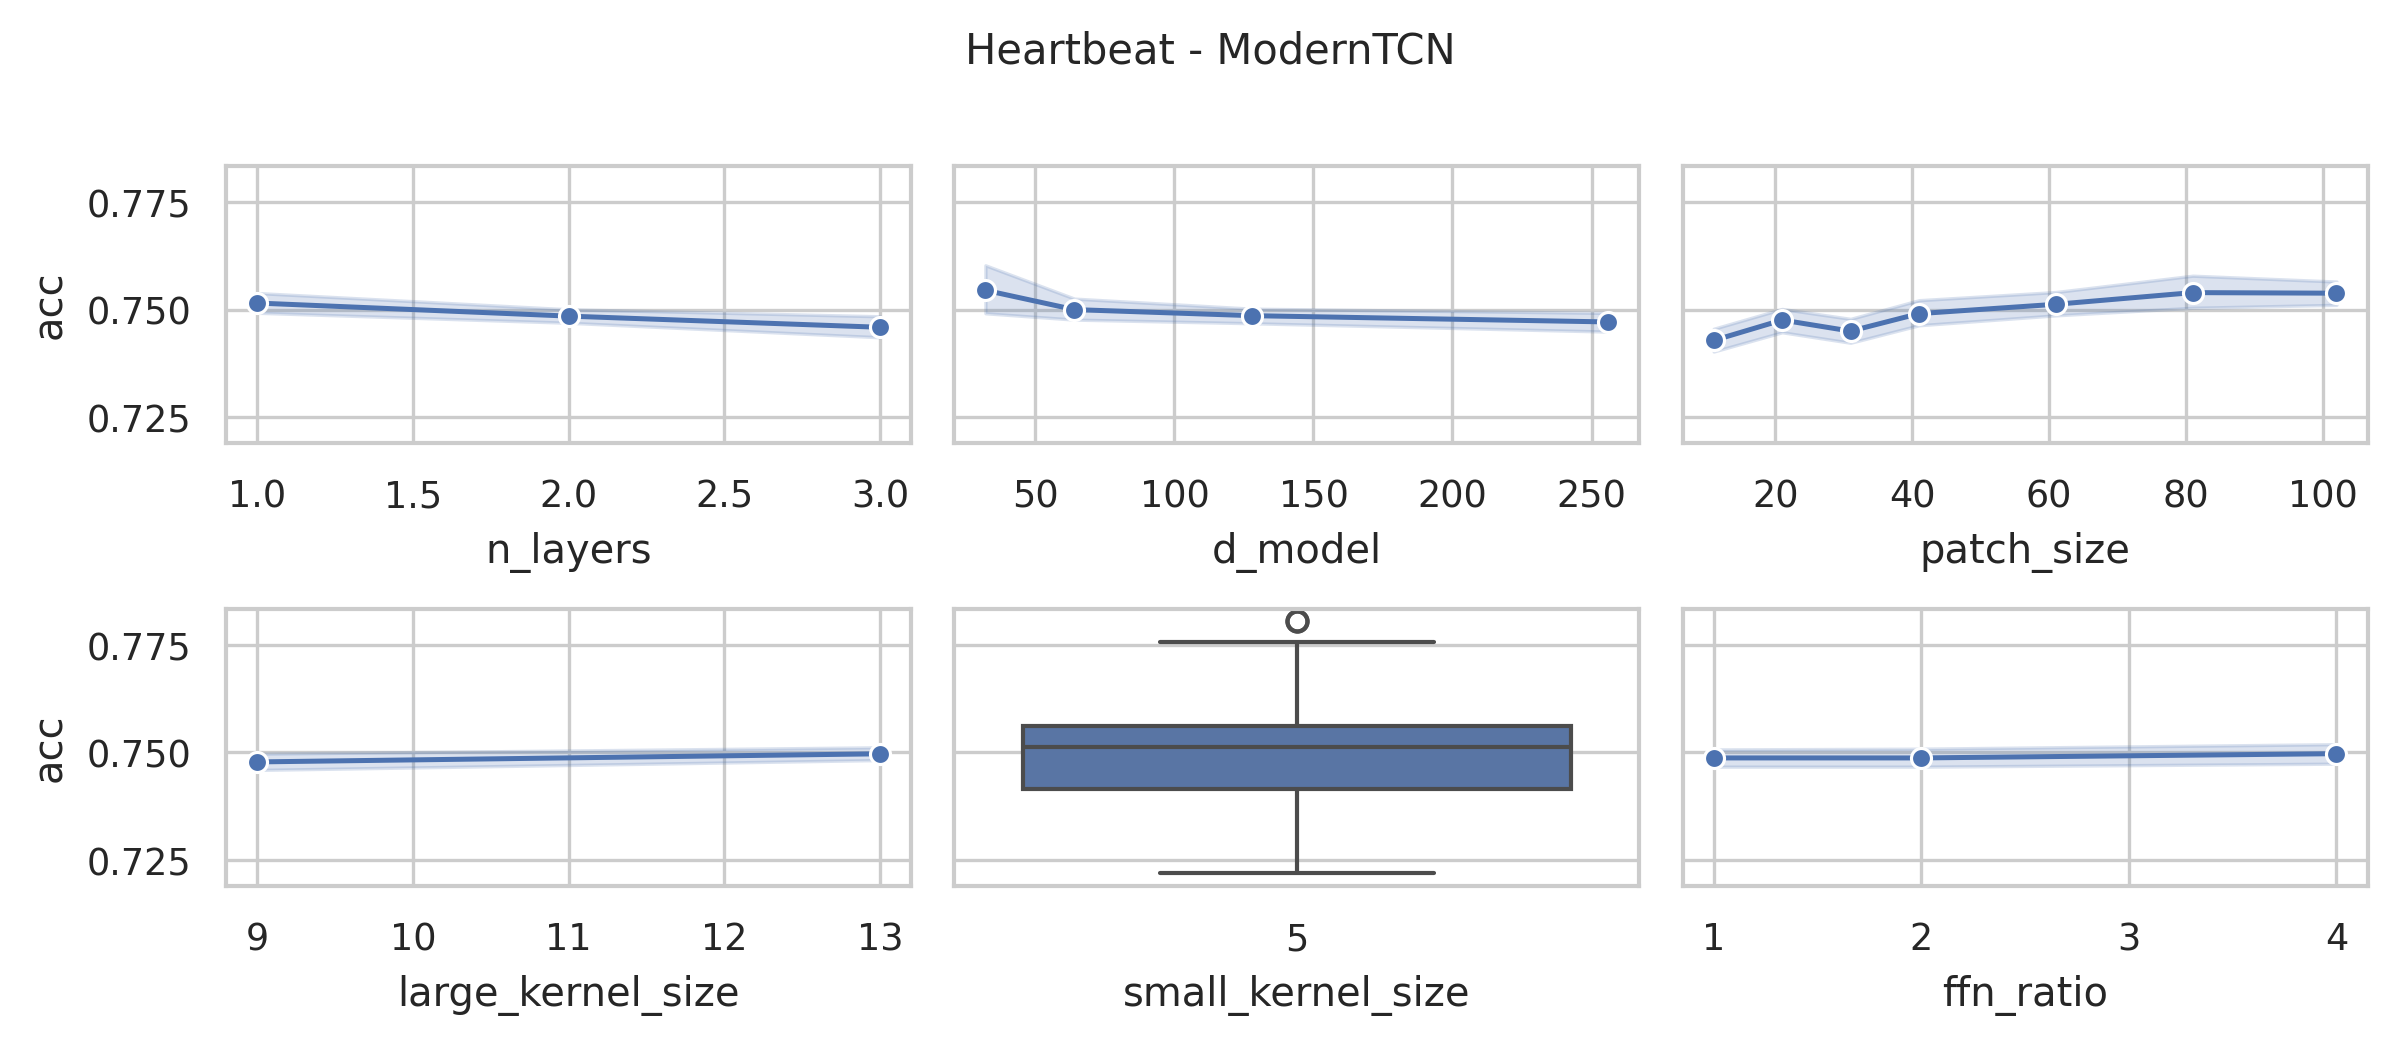

Data behind this chart, as committed beside it:
data_name, model, seq_len, d_model, n_layers, large_kernel_size, small_kernel_size, ffn_ratio, patch_size, patch_stride, acc, model_params, model_size (MB)
Heartbeat, ModernTCN, 405, 128, 3, 13, 5, 4, 11, 6, 0.7317, 17886466, 68.48
Heartbeat, ModernTCN, 405, 128, 3, 13, 5, 4, 21, 11, 0.7415, 17761858, 68.0
Heartbeat, ModernTCN, 405, 128, 3, 13, 5, 4, 31, 16, 0.7512, 17730946, 67.89
Heartbeat, ModernTCN, 405, 128, 3, 13, 5, 4, 41, 21, 0.7512, 17700034, 67.77
Heartbeat, ModernTCN, 405, 128, 3, 13, 5, 4, 61, 31, 0.761, 17685058, 67.71
Heartbeat, ModernTCN, 405, 128, 3, 13, 5, 4, 81, 41, 0.7366, 17670082, 67.65
Heartbeat, ModernTCN, 405, 128, 3, 13, 5, 4, 102, 51, 0.7561, 17655138, 67.6
Heartbeat, ModernTCN, 405, 128, 3, 9, 5, 4, 11, 6, 0.7561, 17831810, 68.27
Heartbeat, ModernTCN, 405, 128, 3, 9, 5, 4, 21, 11, 0.7512, 17707202, 67.79
Heartbeat, ModernTCN, 405, 128, 3, 9, 5, 4, 31, 16, 0.7415, 17676290, 67.68
Heartbeat, ModernTCN, 405, 128, 3, 9, 5, 4, 41, 21, 0.7415, 17645378, 67.56
Heartbeat, ModernTCN, 405, 128, 3, 9, 5, 4, 61, 31, 0.7512, 17630402, 67.5
Heartbeat, ModernTCN, 405, 128, 3, 9, 5, 4, 81, 41, 0.7415, 17615426, 67.44
Heartbeat, ModernTCN, 405, 128, 3, 9, 5, 4, 102, 51, 0.7512, 17600482, 67.39
Heartbeat, ModernTCN, 405, 256, 2, 13, 5, 4, 11, 6, 0.7463, 53287938, 203.7
Heartbeat, ModernTCN, 405, 256, 2, 13, 5, 4, 21, 11, 0.7366, 52789506, 201.8
Heartbeat, ModernTCN, 405, 256, 2, 13, 5, 4, 31, 16, 0.7463, 52634626, 201.2
Heartbeat, ModernTCN, 405, 256, 2, 13, 5, 4, 41, 21, 0.7512, 52542210, 200.8
Heartbeat, ModernTCN, 405, 256, 2, 13, 5, 4, 61, 31, 0.7415, 52451074, 200.5
Heartbeat, ModernTCN, 405, 256, 2, 13, 5, 4, 81, 41, 0.7463, 52391170, 200.2
Heartbeat, ModernTCN, 405, 256, 2, 13, 5, 4, 102, 51, 0.7561, 52362626, 200.1
Heartbeat, ModernTCN, 405, 128, 2, 13, 5, 4, 11, 6, 0.7317, 16633346, 63.66
Heartbeat, ModernTCN, 405, 128, 2, 13, 5, 4, 21, 11, 0.7366, 16384130, 62.71
Heartbeat, ModernTCN, 405, 128, 2, 13, 5, 4, 31, 16, 0.7415, 16306690, 62.41
Heartbeat, ModernTCN, 405, 128, 2, 13, 5, 4, 41, 21, 0.7415, 16260482, 62.23
Heartbeat, ModernTCN, 405, 128, 2, 13, 5, 4, 61, 31, 0.7512, 16214914, 62.06
Heartbeat, ModernTCN, 405, 128, 2, 13, 5, 4, 81, 41, 0.761, 16184962, 61.95
Heartbeat, ModernTCN, 405, 128, 2, 13, 5, 4, 102, 51, 0.7659, 16170690, 61.89
Heartbeat, ModernTCN, 405, 64, 2, 13, 5, 4, 11, 6, 0.7366, 5814018, 22.29
Heartbeat, ModernTCN, 405, 64, 2, 13, 5, 4, 21, 11, 0.7512, 5689410, 21.82
Heartbeat, ModernTCN, 405, 64, 2, 13, 5, 4, 31, 16, 0.7512, 5650690, 21.67
Heartbeat, ModernTCN, 405, 64, 2, 13, 5, 4, 41, 21, 0.7415, 5627586, 21.58
Heartbeat, ModernTCN, 405, 64, 2, 13, 5, 4, 61, 31, 0.7415, 5604802, 21.5
Heartbeat, ModernTCN, 405, 64, 2, 13, 5, 4, 81, 41, 0.7512, 5589826, 21.44
Heartbeat, ModernTCN, 405, 64, 2, 13, 5, 4, 102, 51, 0.7561, 5582690, 21.41
Heartbeat, ModernTCN, 405, 256, 2, 9, 5, 4, 11, 6, 0.7463, 53194242, 203.3
Heartbeat, ModernTCN, 405, 256, 2, 9, 5, 4, 21, 11, 0.7512, 52695810, 201.4
Heartbeat, ModernTCN, 405, 256, 2, 9, 5, 4, 31, 16, 0.7268, 52540930, 200.8
Heartbeat, ModernTCN, 405, 256, 2, 9, 5, 4, 41, 21, 0.7512, 52448514, 200.5
Heartbeat, ModernTCN, 405, 256, 2, 9, 5, 4, 61, 31, 0.7561, 52357378, 200.1
Heartbeat, ModernTCN, 405, 256, 2, 9, 5, 4, 81, 41, 0.7366, 52297474, 199.9
Heartbeat, ModernTCN, 405, 256, 2, 9, 5, 4, 102, 51, 0.7659, 52268930, 199.8
Heartbeat, ModernTCN, 405, 128, 2, 9, 5, 4, 11, 6, 0.7317, 16586498, 63.48
Heartbeat, ModernTCN, 405, 128, 2, 9, 5, 4, 21, 11, 0.7415, 16337282, 62.53
Heartbeat, ModernTCN, 405, 128, 2, 9, 5, 4, 31, 16, 0.7463, 16259842, 62.23
Heartbeat, ModernTCN, 405, 128, 2, 9, 5, 4, 41, 21, 0.7463, 16213634, 62.06
Heartbeat, ModernTCN, 405, 128, 2, 9, 5, 4, 61, 31, 0.7561, 16168066, 61.88
Heartbeat, ModernTCN, 405, 128, 2, 9, 5, 4, 81, 41, 0.7561, 16138114, 61.77
Heartbeat, ModernTCN, 405, 128, 2, 9, 5, 4, 102, 51, 0.761, 16123842, 61.71
Heartbeat, ModernTCN, 405, 64, 2, 9, 5, 4, 11, 6, 0.7415, 5790594, 22.2
Heartbeat, ModernTCN, 405, 64, 2, 9, 5, 4, 21, 11, 0.7463, 5665986, 21.73
Heartbeat, ModernTCN, 405, 64, 2, 9, 5, 4, 31, 16, 0.7561, 5627266, 21.58
Heartbeat, ModernTCN, 405, 64, 2, 9, 5, 4, 41, 21, 0.7659, 5604162, 21.49
Heartbeat, ModernTCN, 405, 64, 2, 9, 5, 4, 61, 31, 0.7366, 5581378, 21.41
Heartbeat, ModernTCN, 405, 64, 2, 9, 5, 4, 81, 41, 0.7512, 5566402, 21.35
Heartbeat, ModernTCN, 405, 64, 2, 9, 5, 4, 102, 51, 0.7415, 5559266, 21.32
Heartbeat, ModernTCN, 405, 256, 1, 13, 5, 4, 11, 6, 0.7415, 42198530, 161.2
Heartbeat, ModernTCN, 405, 256, 1, 13, 5, 4, 21, 11, 0.7512, 41232898, 157.6
Heartbeat, ModernTCN, 405, 256, 1, 13, 5, 4, 31, 16, 0.7512, 40891906, 156.2
Heartbeat, ModernTCN, 405, 256, 1, 13, 5, 4, 41, 21, 0.7561, 40707074, 155.5
... 192 more rows
